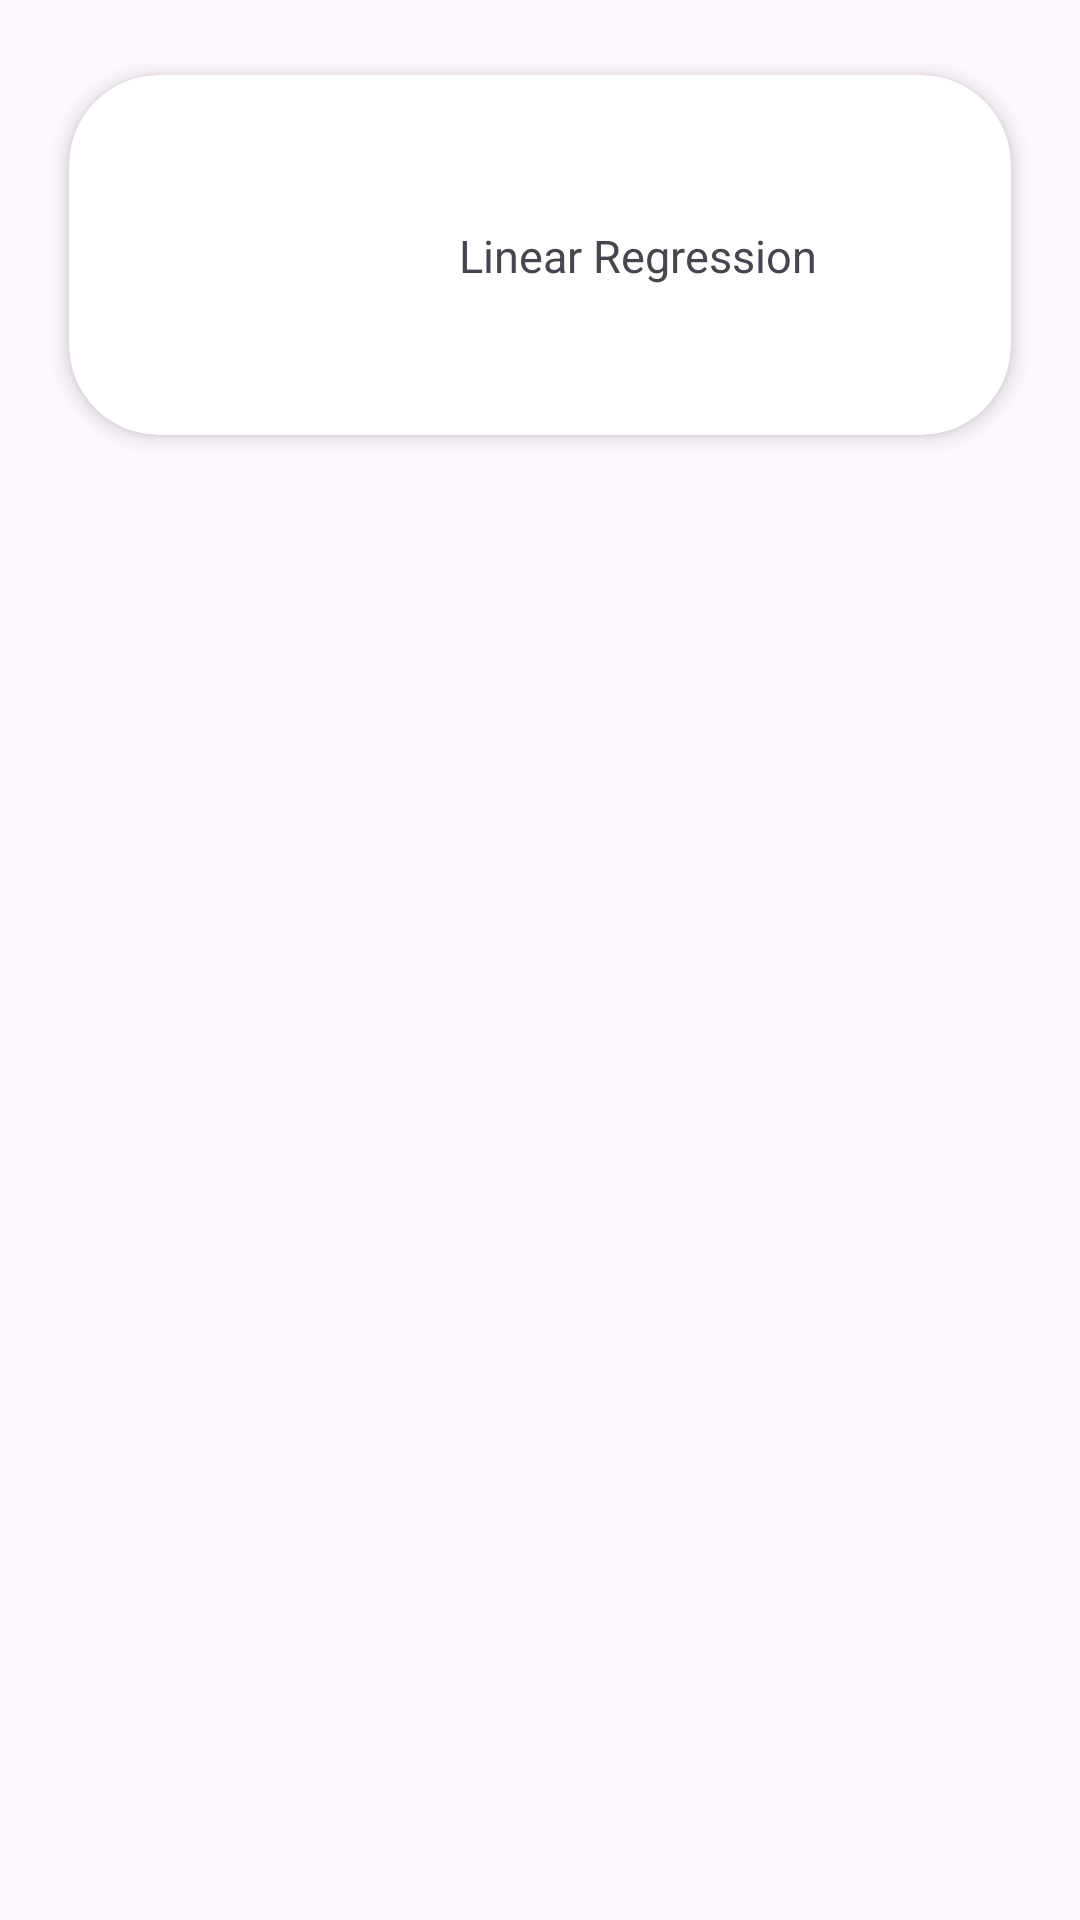

Produce the Android XML layout that renders to this screen, including the resource entries it uses.
<!-- AndroidManifest.xml: application theme Theme.AIBot -->
<!-- res/layout/carddesign.xml -->
<?xml version="1.0" encoding="utf-8"?>
<RelativeLayout xmlns:android="http://schemas.android.com/apk/res/android"
    xmlns:app="http://schemas.android.com/apk/res-auto"
    android:layout_width="match_parent"
    android:layout_height="wrap_content">

    <RelativeLayout
        android:layout_width="match_parent"
        android:layout_height="wrap_content">

        <androidx.cardview.widget.CardView
            android:id="@+id/cardmain"
            android:layout_width="580dp"

            android:layout_height="150dp"
            android:layout_margin="10dp"
            app:cardCornerRadius="30dp"
            app:cardElevation="4dp"
            android:outlineAmbientShadowColor="#2B2A2A"

            app:cardPreventCornerOverlap="true"
            app:cardUseCompatPadding="true">

            <ImageView
                android:id="@+id/imagecard"
                android:layout_width="80dp"
                android:layout_height="80dp"
                android:layout_margin="20dp"
                android:src="@drawable/img_1" />

            <RelativeLayout
                android:layout_width="match_parent"

                android:layout_height="wrap_content"
                android:gravity="center">

                <TextView
                    android:id="@+id/textcard"
                    android:layout_width="match_parent"
                    android:layout_height="wrap_content"
                    android:layout_marginTop="50dp"
                    android:layout_marginStart="130dp"
                    android:text="Linear Regression"
                    android:textSize="15dp"/>
            </RelativeLayout>


        </androidx.cardview.widget.CardView>
    </RelativeLayout>



</RelativeLayout>
<!-- resources referenced by this layout -->
<resources>
  <style name="Theme.AIBot" parent="Base.Theme.AIBot" />
  <style name="Base.Theme.AIBot" parent="Theme.Material3.DayNight">
          
          
      </style>
</resources>
